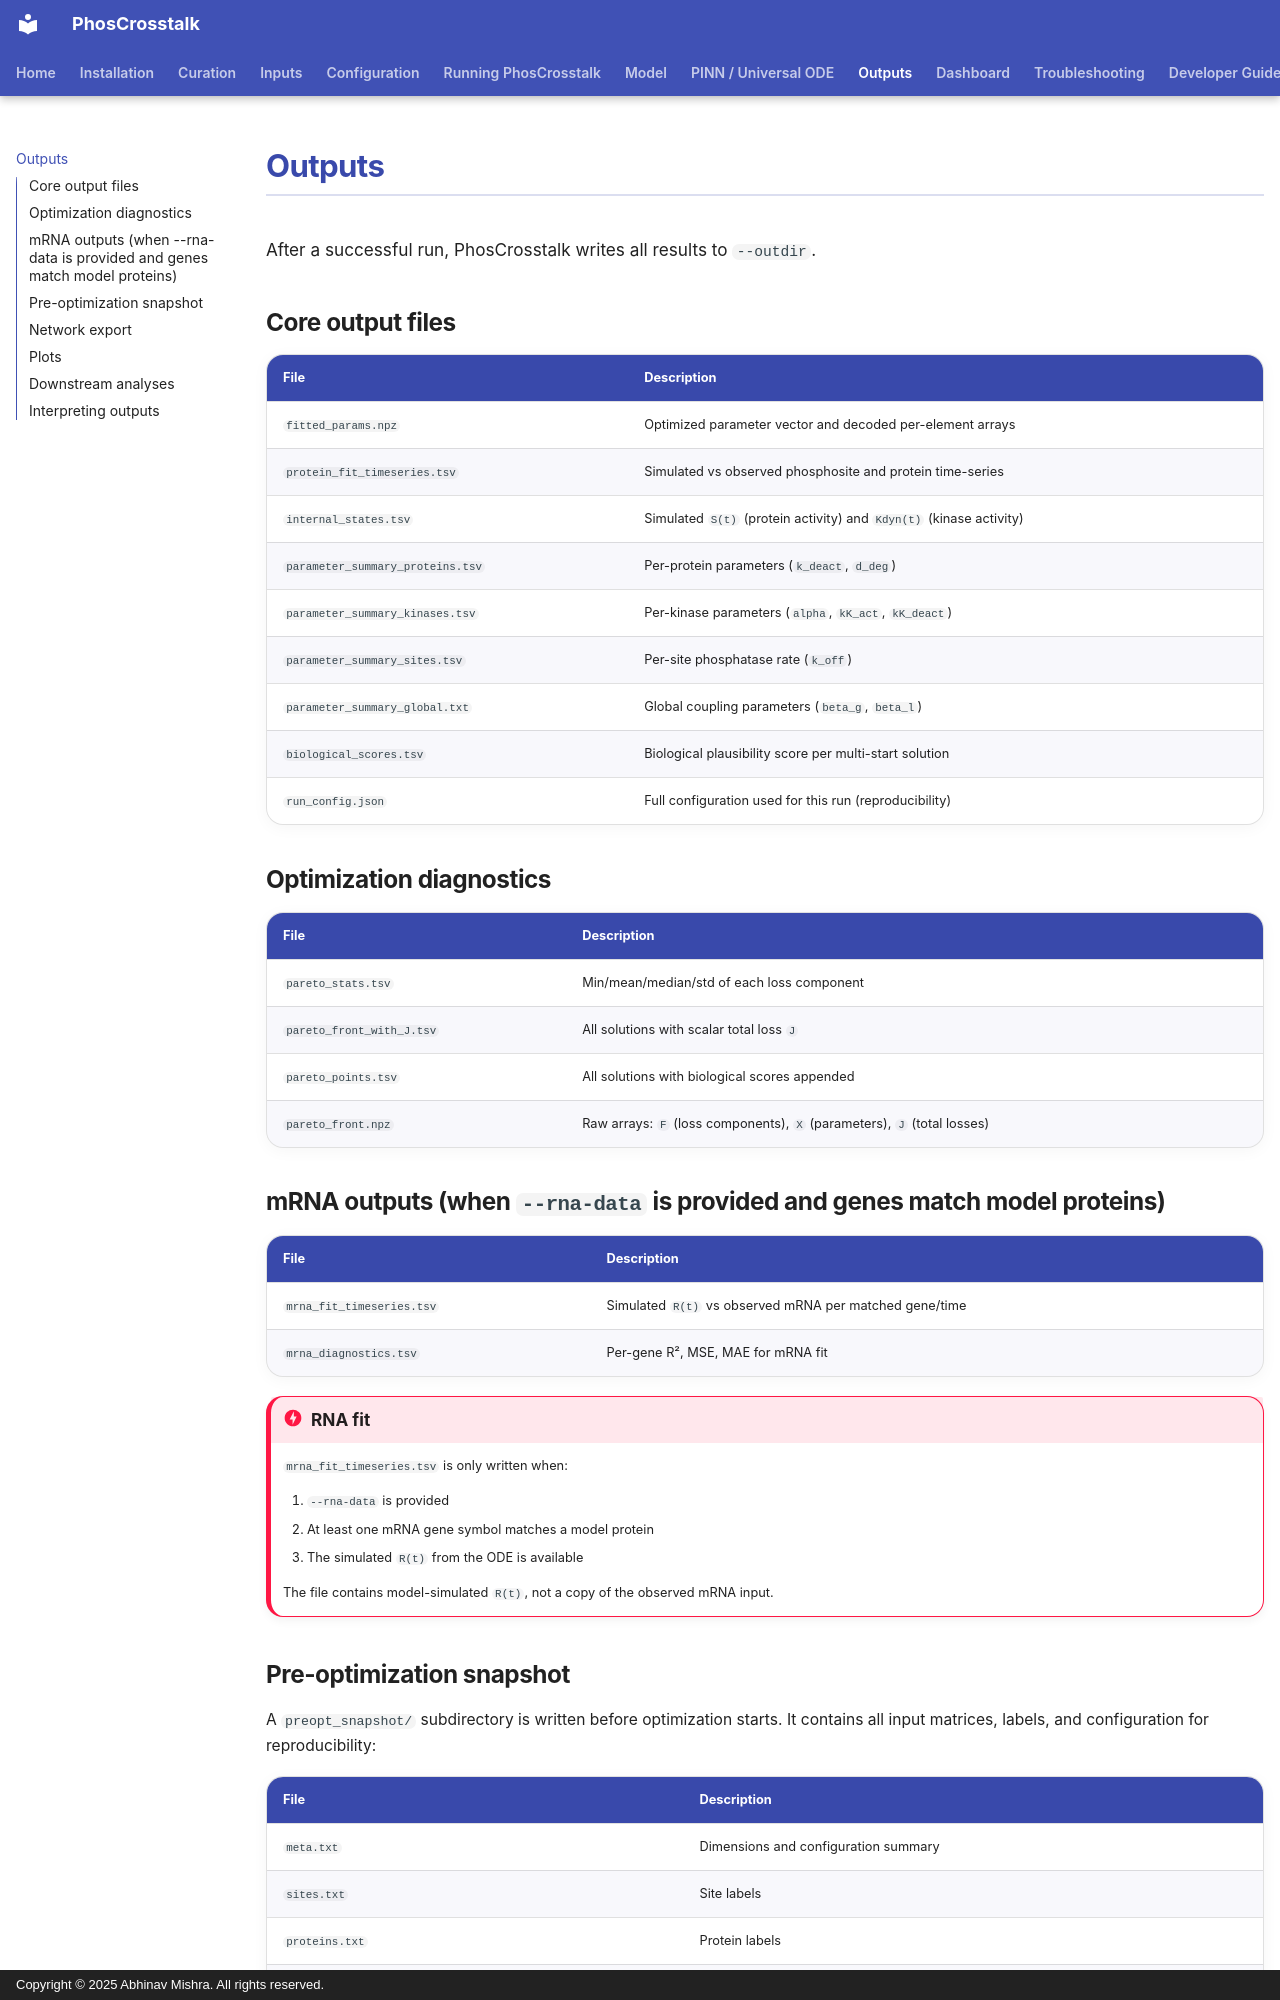

repository: bibymaths/phoscrosstalk · page: outputs/index.html · generator: mkdocs · copyright: Copyright © 2025 Abhinav Mishra. All rights reserved.

# Outputs

After a successful run, PhosCrosstalk writes all results to `--outdir`.

## Core output files

| File                        | Description                                         |
|-----------------------------|-----------------------------------------------------|
| `fitted_params.npz`         | Optimized parameter vector and decoded per-element arrays |
| `protein_fit_timeseries.tsv`        | Simulated vs observed phosphosite and protein time-series |
| `internal_states.tsv`       | Simulated `S(t)` (protein activity) and `Kdyn(t)` (kinase activity) |
| `parameter_summary_proteins.tsv` | Per-protein parameters (`k_deact`, `d_deg`)   |
| `parameter_summary_kinases.tsv`  | Per-kinase parameters (`alpha`, `kK_act`, `kK_deact`) |
| `parameter_summary_sites.tsv`    | Per-site phosphatase rate (`k_off`)           |
| `parameter_summary_global.txt`   | Global coupling parameters (`beta_g`, `beta_l`) |
| `biological_scores.tsv`     | Biological plausibility score per multi-start solution |
| `run_config.json`           | Full configuration used for this run (reproducibility) |

## Optimization diagnostics

| File                      | Description                                             |
|---------------------------|---------------------------------------------------------|
| `pareto_stats.tsv`        | Min/mean/median/std of each loss component              |
| `pareto_front_with_J.tsv` | All solutions with scalar total loss `J`                |
| `pareto_points.tsv`       | All solutions with biological scores appended           |
| `pareto_front.npz`        | Raw arrays: `F` (loss components), `X` (parameters), `J` (total losses) |

## mRNA outputs (when `--rna-data` is provided and genes match model proteins)

| File                      | Description                                             |
|---------------------------|---------------------------------------------------------|
| `mrna_fit_timeseries.tsv` | Simulated `R(t)` vs observed mRNA per matched gene/time |
| `mrna_diagnostics.tsv`    | Per-gene R², MSE, MAE for mRNA fit                      |

!!! danger "RNA fit"
    `mrna_fit_timeseries.tsv` is only written when:

    1. `--rna-data` is provided
    2. At least one mRNA gene symbol matches a model protein
    3. The simulated `R(t)` from the ODE is available

    The file contains model-simulated `R(t)`, not a copy of the observed mRNA input.
